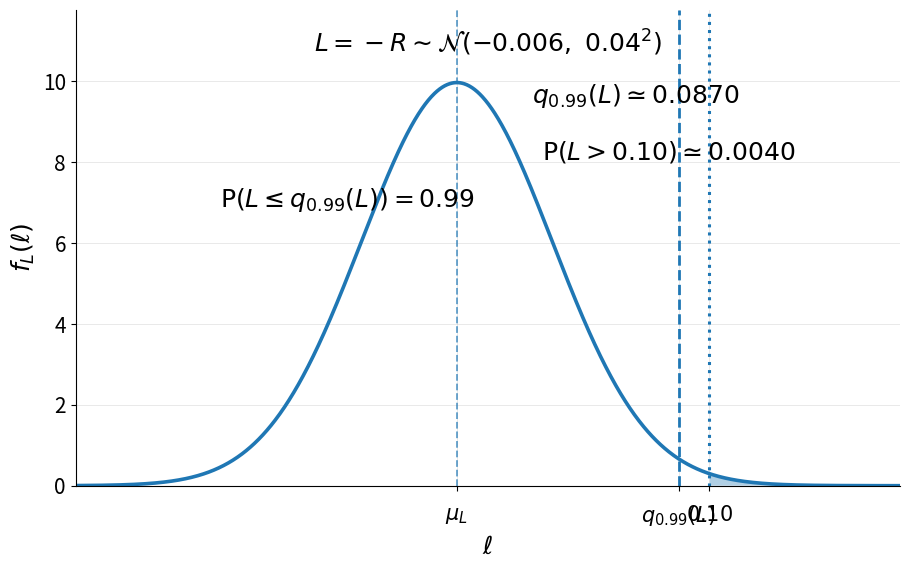

Here is the Python script that generated this plot:
from pathlib import Path
import math

import numpy as np
import matplotlib.pyplot as plt


# ============================================================
# Capitolo 2 - Esercizio 4
# Densita' della perdita L e probabilita' di coda
# ============================================================
#
# Dati dell'esercizio:
#
#   R ~ N(0.006, 0.04^2)
#
# Perdita percentuale:
#
#   L = -R
#
# Quindi:
#
#   L ~ N(-0.006, 0.04^2)
#
# Il grafico rappresenta:
#   1. la densita' di L;
#   2. il quantile q_0.99(L);
#   3. la soglia 0.10;
#   4. l'area di coda destra P(L > 0.10).
#
# Output:
#   - file PNG
#   - file SVG
#
# ============================================================
# COME PERSONALIZZARE IL GRAFICO
# ============================================================
#
# 1. Cartella di salvataggio:
#       modificare output_dir
#
# 2. Nome dei file:
#       modificare output_name
#
# 3. Parametri della distribuzione di R:
#       modificare mu_R e sigma_R
#
# 4. Livello del quantile:
#       modificare alpha
#
# 5. Soglia di perdita da evidenziare:
#       modificare loss_threshold
#
# ============================================================


# ------------------------------------------------------------
# Cartella di salvataggio dei grafici
# ------------------------------------------------------------

output_dir = Path(
#    r"E:\Didattica\MQF\Github\CORSO-MQF\01_Manuale\graphics"
    r"E:\Didattica\MQF\graphics"
)
output_dir.mkdir(parents=True, exist_ok=True)

output_name = "Cap02_es4_perdita_normale_quantile_coda"


# ------------------------------------------------------------
# Parametri del rendimento R
# ------------------------------------------------------------

mu_R = 0.006
sigma_R = 0.04

# Distribuzione della perdita L = -R
mu_L = -mu_R
sigma_L = sigma_R

# Livello del quantile richiesto
alpha = 0.99

# Quantile standard della normale:
# P(Z <= z_alpha) = alpha
z_alpha = 2.326

# Quantile della perdita
q_alpha_L = mu_L + sigma_L * z_alpha

# Soglia di perdita per cui calcolare la probabilita' di coda
loss_threshold = 0.10


# ------------------------------------------------------------
# Funzioni della normale
# ------------------------------------------------------------

def normal_pdf(x, mu, sigma):
    """
    Densita' della distribuzione normale N(mu, sigma^2).
    """
    return (
        1.0 / (sigma * math.sqrt(2.0 * math.pi))
        * np.exp(-0.5 * ((x - mu) / sigma) ** 2)
    )


def standard_normal_cdf(x):
    """
    Funzione di distribuzione della normale standard.
    Usa la funzione erf della libreria math.
    """
    return 0.5 * (1.0 + math.erf(x / math.sqrt(2.0)))


def normal_cdf(x, mu, sigma):
    """
    Funzione di distribuzione della normale N(mu, sigma^2).
    """
    z = (x - mu) / sigma
    return standard_normal_cdf(z)


# ------------------------------------------------------------
# Calcoli numerici utili
# ------------------------------------------------------------

# Probabilita' di coda destra oltre la soglia loss_threshold
prob_tail = 1.0 - normal_cdf(loss_threshold, mu_L, sigma_L)

# Dominio del grafico
x_min = mu_L - 4.0 * sigma_L
x_max = max(loss_threshold, q_alpha_L) + 2.0 * sigma_L
num_points = 1600

x = np.linspace(x_min, x_max, num_points)
y = normal_pdf(x, mu_L, sigma_L)

# Area di coda destra: x >= loss_threshold
mask_tail = x >= loss_threshold
x_tail = x[mask_tail]
y_tail = y[mask_tail]


# ------------------------------------------------------------
# Parametri grafici
# ------------------------------------------------------------

figure_width = 9.2
figure_height = 5.8
png_dpi = 300

axis_label_fontsize = 18
tick_fontsize = 15
annotation_fontsize = 18


# ------------------------------------------------------------
# Creazione del grafico
# ------------------------------------------------------------

fig, ax = plt.subplots(figsize=(figure_width, figure_height))

# Curva della densita'
ax.plot(x, y, linewidth=2.6)

# Area di coda destra oltre 0.10
ax.fill_between(x_tail, y_tail, alpha=0.35)

# Verticale nel quantile q_0.99(L)
ax.axvline(q_alpha_L, linestyle="--", linewidth=2.0)

# Verticale nella soglia 0.10
ax.axvline(loss_threshold, linestyle=":", linewidth=2.2)

# Verticale nella media della perdita
ax.axvline(mu_L, linestyle="--", linewidth=1.3, alpha=0.7)

# Annotazioni principali
ax.text(
    0.50,
    0.93,
    r"$L=-R\sim\mathcal{N}(-0.006,\ 0.04^2)$",
    transform=ax.transAxes,
    fontsize=annotation_fontsize,
    ha="center",
    va="center",
)

ax.text(
    0.68,
    0.82,
    rf"$q_{{0.99}}(L)\simeq {q_alpha_L:.4f}$",
    transform=ax.transAxes,
    fontsize=annotation_fontsize,
    ha="center",
    va="center",
)

ax.text(
    0.72,
    0.70,
    rf"$\mathrm{{P}}(L>0.10)\simeq {prob_tail:.4f}$",
    transform=ax.transAxes,
    fontsize=annotation_fontsize,
    ha="center",
    va="center",
)

ax.text(
    0.33,
    0.60,
    r"$\mathrm{P}(L\leq q_{0.99}(L))=0.99$",
    transform=ax.transAxes,
    fontsize=annotation_fontsize,
    ha="center",
    va="center",
)

# Assi
ax.set_xlim(x_min, x_max)
ax.set_ylim(0, max(y) * 1.18)

ax.set_xlabel(r"$\ell$", fontsize=axis_label_fontsize)
ax.set_ylabel(r"$f_L(\ell)$", fontsize=axis_label_fontsize)

# Tick principali sull'asse x
ax.set_xticks([mu_L, q_alpha_L, loss_threshold])
ax.set_xticklabels(
    [r"$\mu_L$", r"$q_{0.99}(L)$", r"$0.10$"],
    fontsize=tick_fontsize,
)

ax.tick_params(axis="x", pad=10)
ax.tick_params(axis="y", labelsize=tick_fontsize)

# Griglia leggera
ax.grid(True, linewidth=0.5, alpha=0.4)

# Rimozione delle cornici superiore e destra
ax.spines["top"].set_visible(False)
ax.spines["right"].set_visible(False)

fig.tight_layout()


# ------------------------------------------------------------
# Salvataggio
# ------------------------------------------------------------

png_path = output_dir / f"{output_name}.png"
svg_path = output_dir / f"{output_name}.svg"

fig.savefig(png_path, dpi=png_dpi, bbox_inches="tight")
fig.savefig(svg_path, bbox_inches="tight")

plt.close(fig)

print(f"Creato file PNG: {png_path}")
print(f"Creato file SVG: {svg_path}")
print(f"q_0.99(L) = {q_alpha_L:.6f}")
print(f"P(L > 0.10) = {prob_tail:.6f}")
